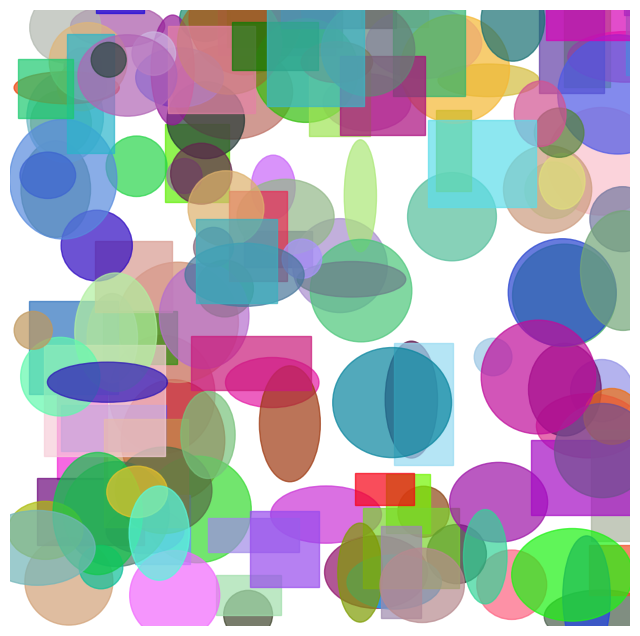

Python code for this plot:
import matplotlib.pyplot as plt
from matplotlib.patches import Ellipse
import numpy as np
import random

# Canvas size
fig, ax = plt.subplots(figsize=(8, 8))
ax.set_xlim(0, 10)
ax.set_ylim(0, 10)
ax.axis('off')  # Hide axes

# Number of shapes
NUM_SHAPES = 150

# Generate random shapes
for _ in range(NUM_SHAPES):
    x = random.uniform(0, 10)
    y = random.uniform(0, 10)
    width = random.uniform(0.5, 2)
    height = random.uniform(0.5, 2)
    color = np.random.rand(3,)  # Random color (RGB)

    shape_type = random.choice(['circle', 'rectangle', 'ellipse'])

    if shape_type == 'circle':
        circle = plt.Circle((x, y), width / 2, color=color, alpha=0.7)
        ax.add_artist(circle)
    elif shape_type == 'rectangle':
        rectangle = plt.Rectangle((x, y), width, height, color=color, alpha=0.7)
        ax.add_artist(rectangle)
    elif shape_type == 'ellipse':
        ellipse = Ellipse((x, y), width, height, color=color, alpha=0.7)
        ax.add_patch(ellipse)

# Save and display
plt.savefig('generative_art.png', dpi=300, bbox_inches='tight')
plt.show()
